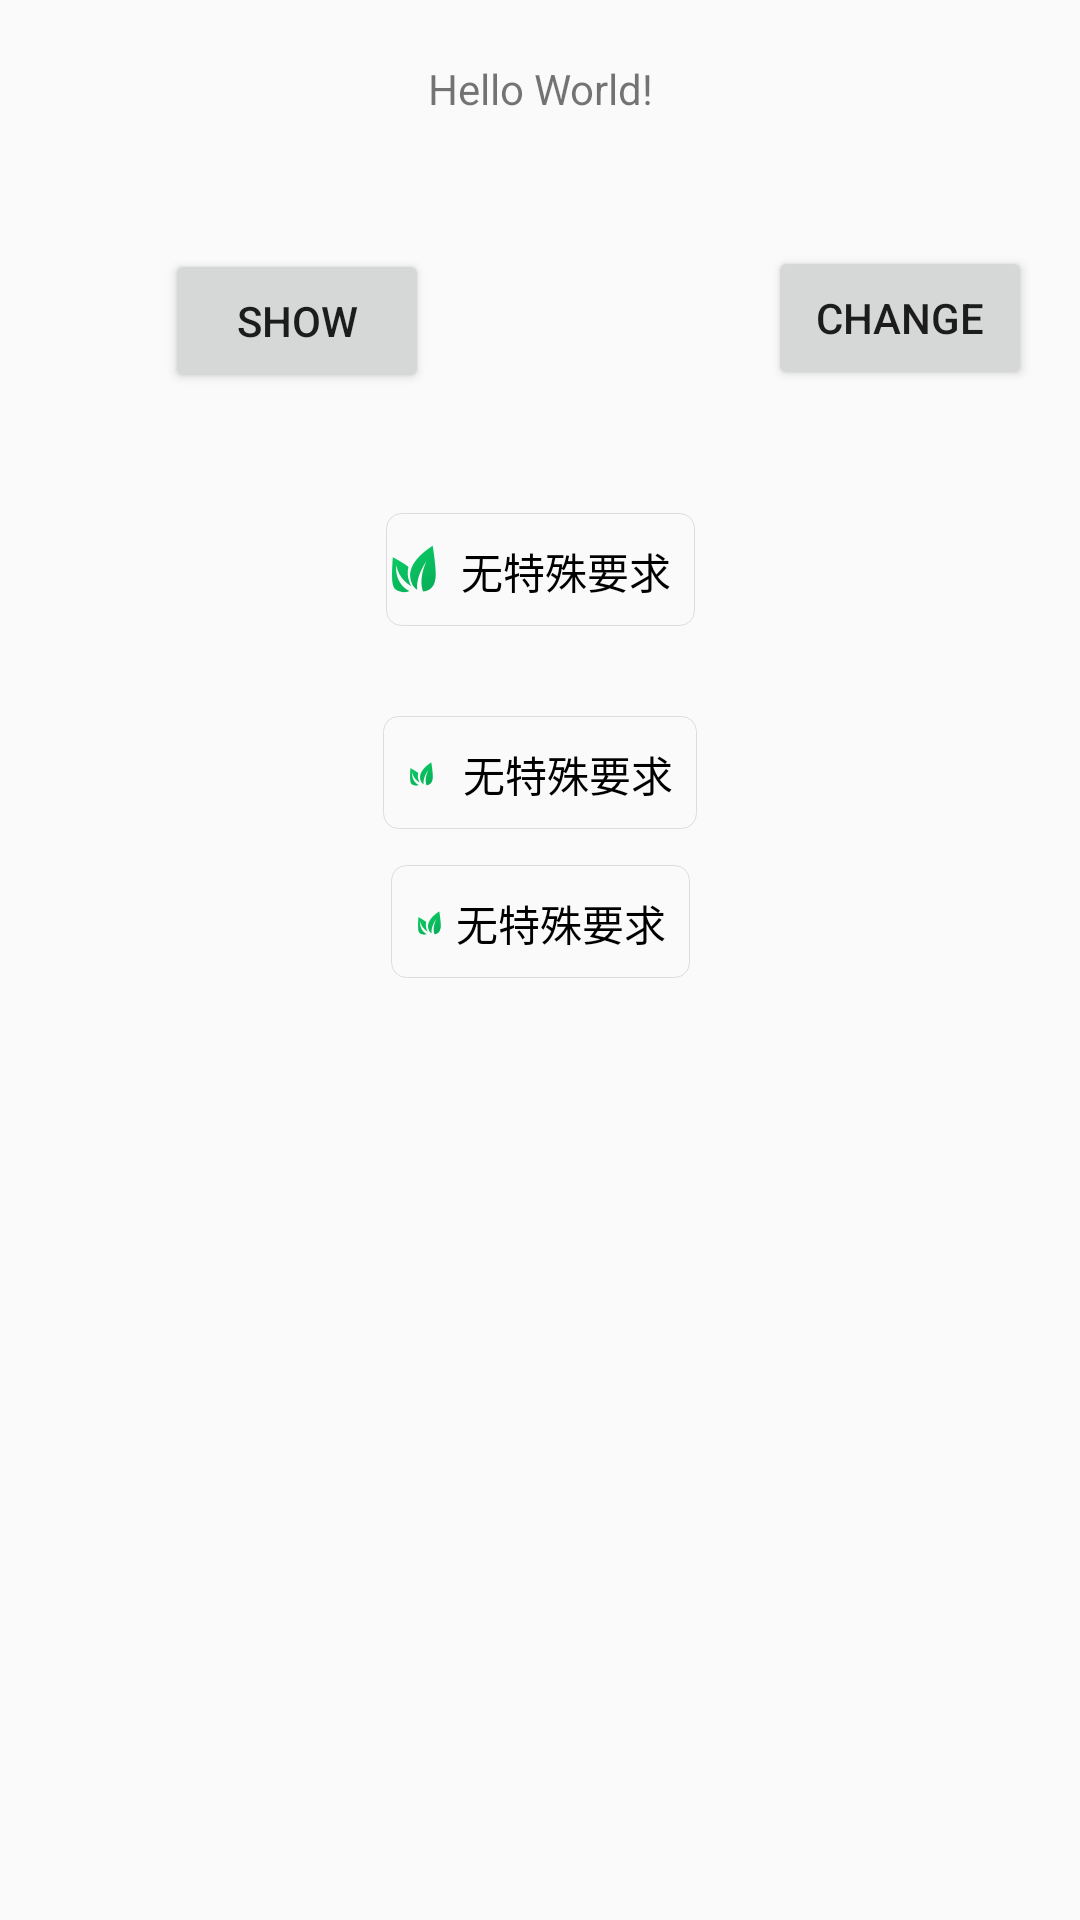

Reconstruct the res/layout file that produces this screen, plus the resources it refers to.
<!-- AndroidManifest.xml: application theme AppTheme -->
<!-- res/layout/activity_main.xml -->
<?xml version="1.0" encoding="utf-8"?>
<android.support.constraint.ConstraintLayout
    xmlns:android="http://schemas.android.com/apk/res/android"
    xmlns:app="http://schemas.android.com/apk/res-auto"
    xmlns:tools="http://schemas.android.com/tools"
    android:layout_width="match_parent"
    android:layout_height="match_parent"
    tools:context="com.cins.eric.mytoast.MainActivity">

    <TextView
        android:layout_width="wrap_content"
        android:layout_height="wrap_content"
        android:text="Hello World!"
        app:layout_constraintBottom_toBottomOf="parent"
        app:layout_constraintLeft_toLeftOf="parent"
        app:layout_constraintRight_toRightOf="parent"
        app:layout_constraintTop_toTopOf="parent"
        android:id="@+id/textView"
        app:layout_constraintHorizontal_bias="0.501"
        app:layout_constraintVertical_bias="0.032"/>
    <Button
        android:id="@+id/btn_showtoast"
        android:layout_width="wrap_content"
        android:layout_height="wrap_content"
        android:text="show"
        android:layout_marginTop="44dp"
        app:layout_constraintTop_toBottomOf="@+id/textView"
        android:layout_marginRight="8dp"
        app:layout_constraintRight_toRightOf="parent"
        android:layout_marginLeft="8dp"
        app:layout_constraintLeft_toLeftOf="parent"
        app:layout_constraintHorizontal_bias="0.183"
        android:layout_marginStart="8dp"
        android:layout_marginEnd="8dp"/>

    <Button
        android:id="@+id/change"
        android:layout_width="wrap_content"
        android:layout_height="wrap_content"
        android:text="change"
        app:layout_constraintLeft_toRightOf="@+id/btn_showtoast"
        android:layout_marginLeft="8dp"
        android:layout_marginRight="8dp"
        app:layout_constraintRight_toRightOf="parent"
        app:layout_constraintHorizontal_bias="0.929"
        android:layout_marginTop="43dp"
        app:layout_constraintTop_toBottomOf="@+id/textView"
        android:layout_marginStart="8dp"
        android:layout_marginEnd="8dp"/>
    <CheckBox
        android:id="@+id/ck_show"
        android:layout_width="wrap_content"
        android:layout_height="wrap_content"
        android:layout_marginTop="40dp"
        app:layout_constraintTop_toBottomOf="@+id/btn_showtoast"
        android:layout_marginRight="8dp"
        app:layout_constraintRight_toRightOf="parent"
        android:layout_marginLeft="8dp"
        app:layout_constraintLeft_toLeftOf="parent"
        android:text="无特殊要求"
        android:background="@drawable/ck_select"
        android:button="@drawable/select1"
        android:layout_marginStart="8dp"
        android:layout_marginEnd="8dp"/>

    <CheckBox
        android:layout_width="wrap_content"
        android:layout_height="wrap_content"
        android:layout_marginTop="30dp"
        app:layout_constraintTop_toBottomOf="@+id/ck_show"
        android:layout_marginLeft="8dp"
        app:layout_constraintLeft_toLeftOf="parent"
        android:layout_marginRight="8dp"
        app:layout_constraintRight_toRightOf="parent"
        android:text="无特殊要求"

        android:background="@drawable/ck_select"
        android:drawableLeft="@drawable/select"
        android:drawablePadding="10dp"
        android:button="@null"

        android:textSize="14sp"
        android:id="@+id/checkBox"
        android:layout_marginStart="8dp"
        android:layout_marginEnd="8dp"/>

    <CheckBox
        android:layout_width="wrap_content"
        android:layout_height="wrap_content"
        android:layout_marginTop="12dp"
        app:layout_constraintTop_toBottomOf="@+id/checkBox"
        android:layout_marginRight="8dp"
        app:layout_constraintRight_toRightOf="parent"
        android:layout_marginLeft="8dp"
        app:layout_constraintLeft_toLeftOf="parent"
        android:text="无特殊要求"
        android:button="@null"
        android:background="@drawable/ck_select"

        android:drawableLeft="@drawable/select"
        android:drawablePadding="5dp"
        android:layout_marginStart="8dp"
        android:layout_marginEnd="8dp"/>

    <LinearLayout
        android:layout_width="wrap_content"
        android:layout_height="495dp"
        tools:layout_editor_absoluteY="8dp"
        tools:layout_editor_absoluteX="0dp">
        <ImageView
            android:id="@+id/iv"
            android:layout_width="wrap_content"
            android:layout_height="wrap_content"/>
    </LinearLayout>

</android.support.constraint.ConstraintLayout>
<!-- resources referenced by this layout -->
<resources>
  <!-- drawable ck_select (drawable) -->
  <?xml version="1.0" encoding="utf-8"?>
  <selector xmlns:android="http://schemas.android.com/apk/res/android">
      <item android:state_checked="true" >
          <shape>
              <corners android:radius="5dp"/>
              <solid android:color="#2395ff"/>
              <stroke android:width="1px" android:color="#2395ff"/>
          </shape>
      </item>
      <item
          android:state_checked="false" >
          <shape>
              <corners android:radius="5dp"/>
              <solid android:color="#00000000"/>
              <stroke android:width="1px" android:color="#dddddd"/>
              <padding android:left="8dp" android:right="8dp"
                       android:top="9dp" android:bottom="8dp"/>
          </shape>
      </item>
  </selector>
  <!-- drawable select (drawable) -->
  <?xml version="1.0" encoding="utf-8"?>
  <selector xmlns:android="http://schemas.android.com/apk/res/android">
      <item android:state_checked="true" android:drawable="@drawable/ck_true"/>
      <item android:state_checked="false" android:drawable="@drawable/cf"/>
  </selector>
  <!-- drawable select1 (drawable) -->
  <?xml version="1.0" encoding="utf-8"?>
  <layer-list xmlns:android="http://schemas.android.com/apk/res/android">
      <item>
          <selector>
              <item android:state_checked="false">
                  <bitmap android:src="@drawable/ck_false" android:tileMode="disabled" android:gravity="center"></bitmap>
              </item>
  
              <item android:state_checked="true">
                  <bitmap android:src="@drawable/ck_true" android:tileMode="disabled" android:gravity="center"></bitmap>
              </item>
          </selector>
      </item>
  </layer-list>
  <style name="AppTheme" parent="Theme.AppCompat.Light.DarkActionBar">
          
          <item name="colorPrimary">@color/colorPrimary</item>
          <item name="colorPrimaryDark">@color/colorPrimaryDark</item>
          <item name="colorAccent">@color/colorAccent</item>
      </style>
  <!-- drawable ck_true: png bitmap (drawable-xxhdpi, 1679 bytes) -->
  <!-- drawable cf: png bitmap (drawable-xxhdpi, 823 bytes) -->
  <!-- drawable ck_false: png bitmap (drawable-xxhdpi, 1516 bytes) -->
  <!-- not gathered from this repository: default colours our renderer supplied (Android Studio template values) -->
  <color name="colorPrimary">#FF6200EE</color>
  <color name="colorPrimaryDark">#FF3700B3</color>
  <color name="colorAccent">#FF03DAC5</color>
</resources>
